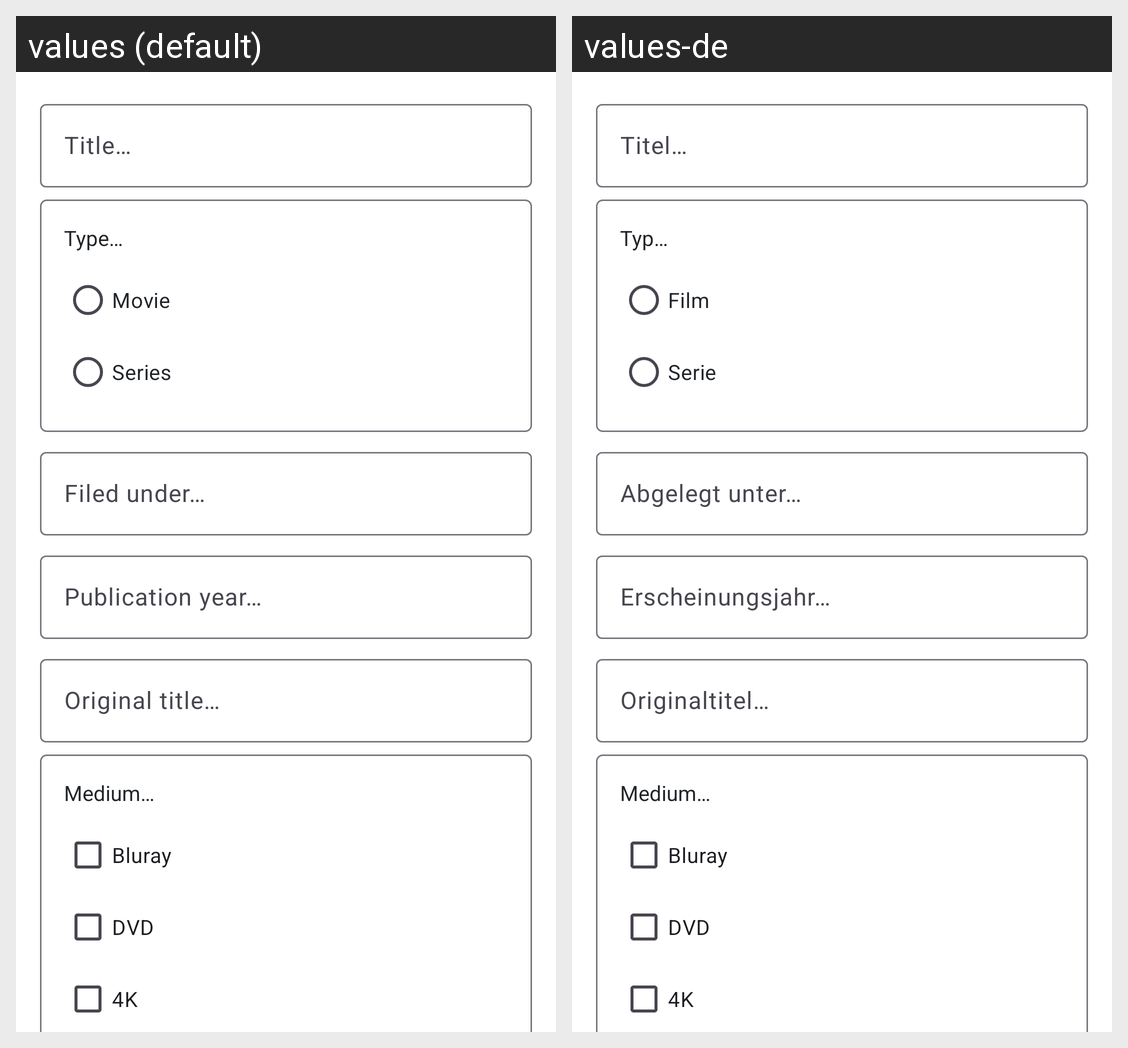

Here is an Android app screen in its default locale and in the app's own translations. Write out the translated-string differences for the strings that appear on this screen.
Android screen res/layout/fragment_general.xml rendered under 2 locales, left to right: values (default), values-de. Device: Nexus 5 (rendered at 1080×1920; each locale shown at half size, 540×960, under a caption strip naming it); theme Theme.MediaCollection.
Strings drawn on this screen, with the default value and each locale's value (text and hints the layout hard-codes, and strings that could not be matched under every locale, appear in the picture but are not listed):

itemview_general_title
  values: Title…
  values-de: Titel…

itemview_general_type
  values: Type…
  values-de: Typ…

itemview_movie
  values: Movie
  values-de: Film

itemview_series
  values: Series
  values-de: Serie

itemview_general_filed_under
  values: Filed under…
  values-de: Abgelegt unter…

itemview_general_publication_year
  values: Publication year…
  values-de: Erscheinungsjahr…

itemview_general_original_title
  values: Original title…
  values-de: Originaltitel…

itemview_general_medium
  values: Medium…
  values-de: Medium…

itemview_general_medium_bluray
  values: Bluray
  values-de: Bluray

itemview_general_medium_dvd
  values: DVD
  values-de: DVD

itemview_general_medium_4k
  values: 4K
  values-de: 4K
